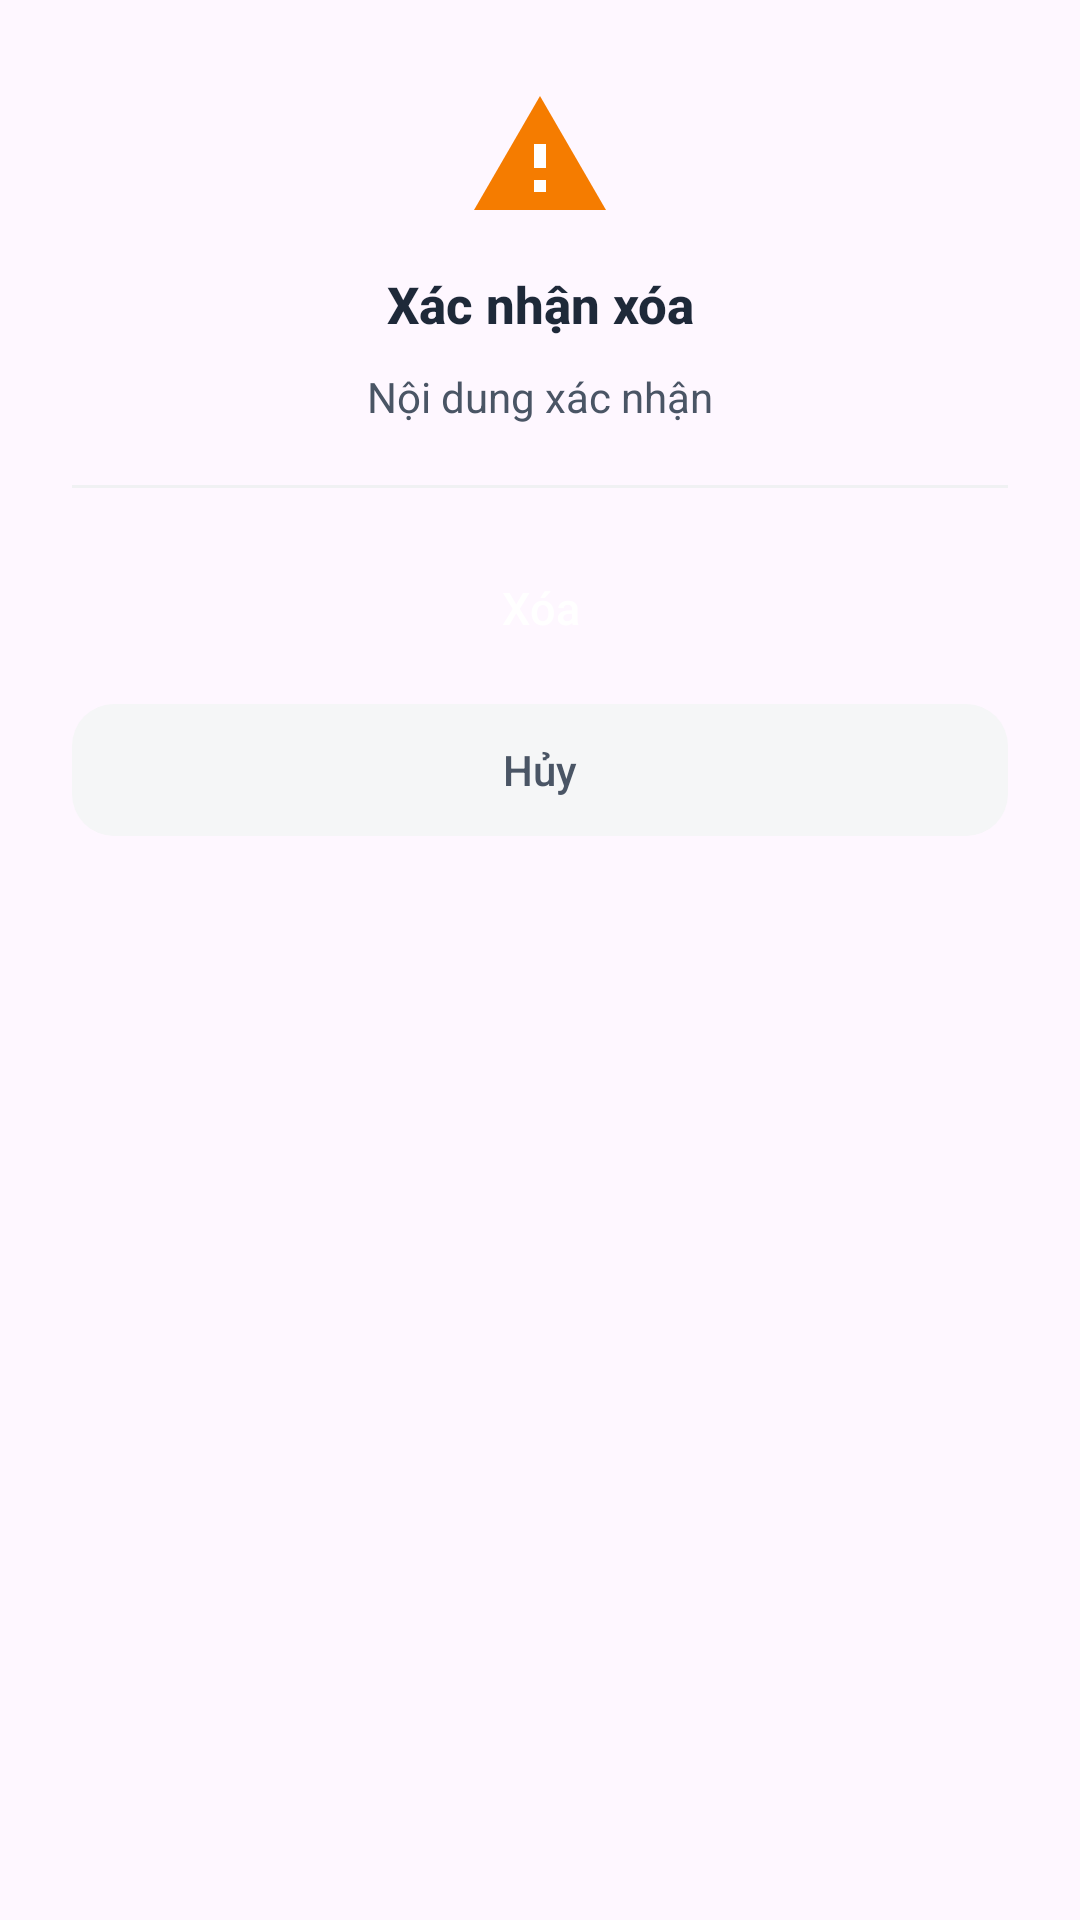

Write the Android layout XML for this screen, with the resource values it uses.
<!-- AndroidManifest.xml: application theme Theme.PantrySmart -->
<!-- res/layout/dialog_confirm.xml -->
<?xml version="1.0" encoding="utf-8"?>
<LinearLayout xmlns:android="http://schemas.android.com/apk/res/android"
    android:layout_width="match_parent"
    android:layout_height="wrap_content"
    android:background="@drawable/bg_dialog_rounded"
    android:orientation="vertical"
    android:paddingHorizontal="24dp"
    android:paddingTop="28dp"
    android:paddingBottom="20dp">

    
    <ImageView
        android:id="@+id/imgDialogIcon"
        android:layout_width="48dp"
        android:layout_height="48dp"
        android:layout_gravity="center"
        android:src="@drawable/ic_budget_warning" />

    
    <TextView
        android:id="@+id/tvDialogTitle"
        android:layout_width="match_parent"
        android:layout_height="wrap_content"
        android:layout_marginTop="14dp"
        android:fontFamily="sans-serif-medium"
        android:gravity="center"
        android:text="Xác nhận xóa"
        android:textColor="#1E2939"
        android:textSize="17sp"
        android:textStyle="bold" />

    
    <TextView
        android:id="@+id/tvDialogMessage"
        android:layout_width="match_parent"
        android:layout_height="wrap_content"
        android:layout_marginTop="10dp"
        android:gravity="center"
        android:lineSpacingExtra="4dp"
        android:text="Nội dung xác nhận"
        android:textColor="#4A5565"
        android:textSize="14sp" />

    
    <View
        android:layout_width="match_parent"
        android:layout_height="1dp"
        android:layout_marginTop="20dp"
        android:background="#F0F1F3" />

    
    <TextView
        android:id="@+id/btnDialogDanger"
        android:layout_width="match_parent"
        android:layout_height="48dp"
        android:layout_marginTop="16dp"
        android:background="@drawable/bg_btn_dialog_danger"
        android:fontFamily="sans-serif-medium"
        android:gravity="center"
        android:text="Xóa"
        android:textColor="#FFFFFF"
        android:textSize="15sp" />

    
    <TextView
        android:id="@+id/btnDialogNeutral"
        android:layout_width="match_parent"
        android:layout_height="44dp"
        android:layout_marginTop="8dp"
        android:background="@drawable/bg_btn_dialog_secondary"
        android:fontFamily="sans-serif-medium"
        android:gravity="center"
        android:text="Chỉ xóa giao dịch"
        android:textColor="#4A5565"
        android:textSize="14sp"
        android:visibility="gone" />

    
    <TextView
        android:id="@+id/btnDialogCancel"
        android:layout_width="match_parent"
        android:layout_height="44dp"
        android:layout_marginTop="8dp"
        android:background="@drawable/bg_btn_dialog_secondary"
        android:fontFamily="sans-serif-medium"
        android:gravity="center"
        android:text="Hủy"
        android:textColor="#4A5565"
        android:textSize="14sp" />

</LinearLayout>
<!-- resources referenced by this layout -->
<resources>
  <!-- drawable bg_btn_dialog_secondary (drawable) -->
  <?xml version="1.0" encoding="utf-8"?>
  <shape xmlns:android="http://schemas.android.com/apk/res/android"
      android:shape="rectangle">
      <solid android:color="#F5F6F7" />
      <corners android:radius="14dp" />
  </shape>
  <!-- drawable ic_budget_warning (drawable) -->
  <vector xmlns:android="http://schemas.android.com/apk/res/android"
      android:width="24dp"
      android:height="24dp"
      android:viewportWidth="24.0"
      android:viewportHeight="24.0">
      
      <path
          android:fillColor="#F57C00"
          android:pathData="M1,21h22L12,2 1,21z"/>
      <path
          android:fillColor="#FFFFFF"
          android:pathData="M13,18h-2v-2h2v2zM13,14h-2v-4h2v4z"/>
  </vector>
  <style name="Theme.PantrySmart" parent="Base.Theme.PantrySmart" />
  <style name="Base.Theme.PantrySmart" parent="Theme.Material3.DayNight.NoActionBar">
          
          
      </style>
</resources>
